The GitHub repository chandrabhanu18/Image-Classification contains a labelled image folder "data" with 2 categories: cat, dog. Examples follow, each with its label.

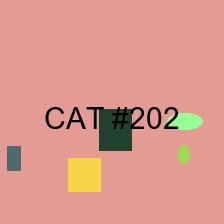
Label: cat

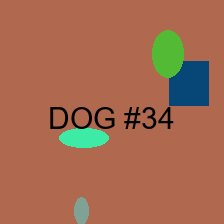
Label: dog

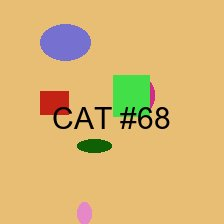
Label: cat

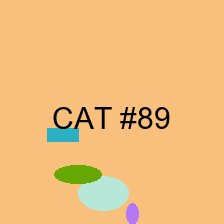
Label: cat

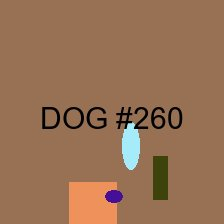
Label: dog

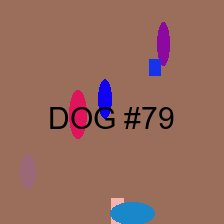
Label: dog
